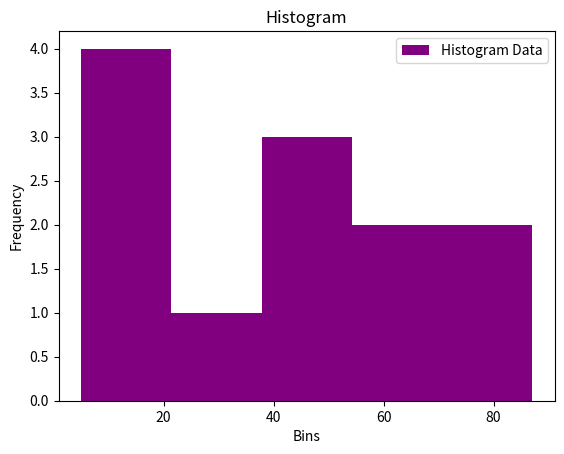

Generate this figure with matplotlib:
# WAP to draw Histograms and Box plots.
import matplotlib.pyplot as plt
data=[22,87,5,43,56,73,55,54,11,20,51,5]
plt.hist(data,bins=5,color='purple',label="Histogram Data")
plt.title("Histogram")
plt.xlabel("Bins")
plt.ylabel("Frequency")
plt.legend()
plt.show()
